Photos from the image-classification dataset "data" in the GitHub repository LUMIERE05/ANN-dog_and_cat_classifier. Its 2 classes are: cats without background, dogs without background.

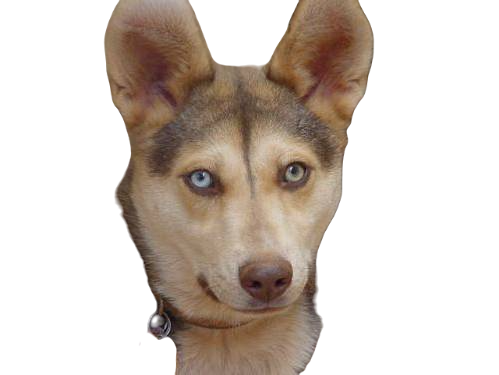
Label: dogs without background

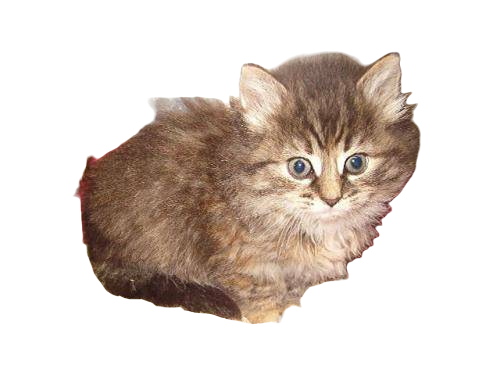
Label: cats without background

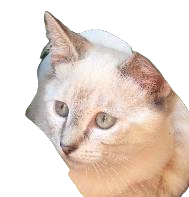
Label: cats without background

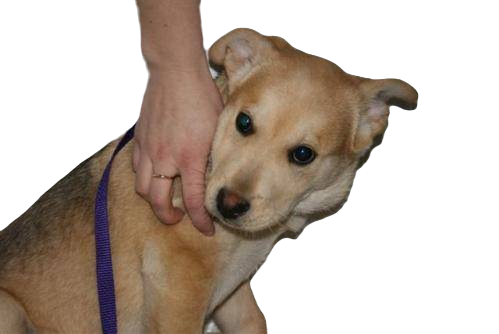
Label: dogs without background

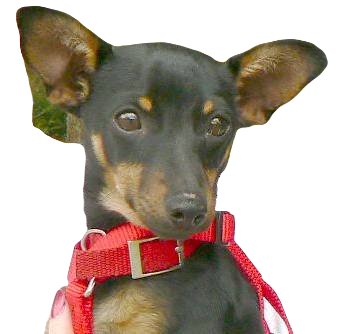
Label: dogs without background

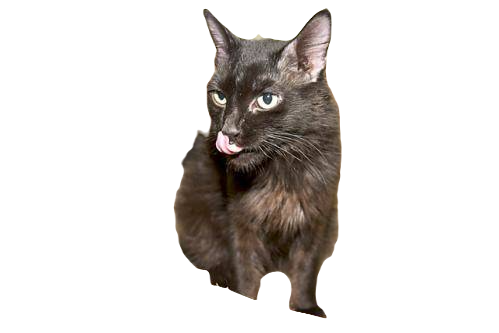
Label: cats without background
